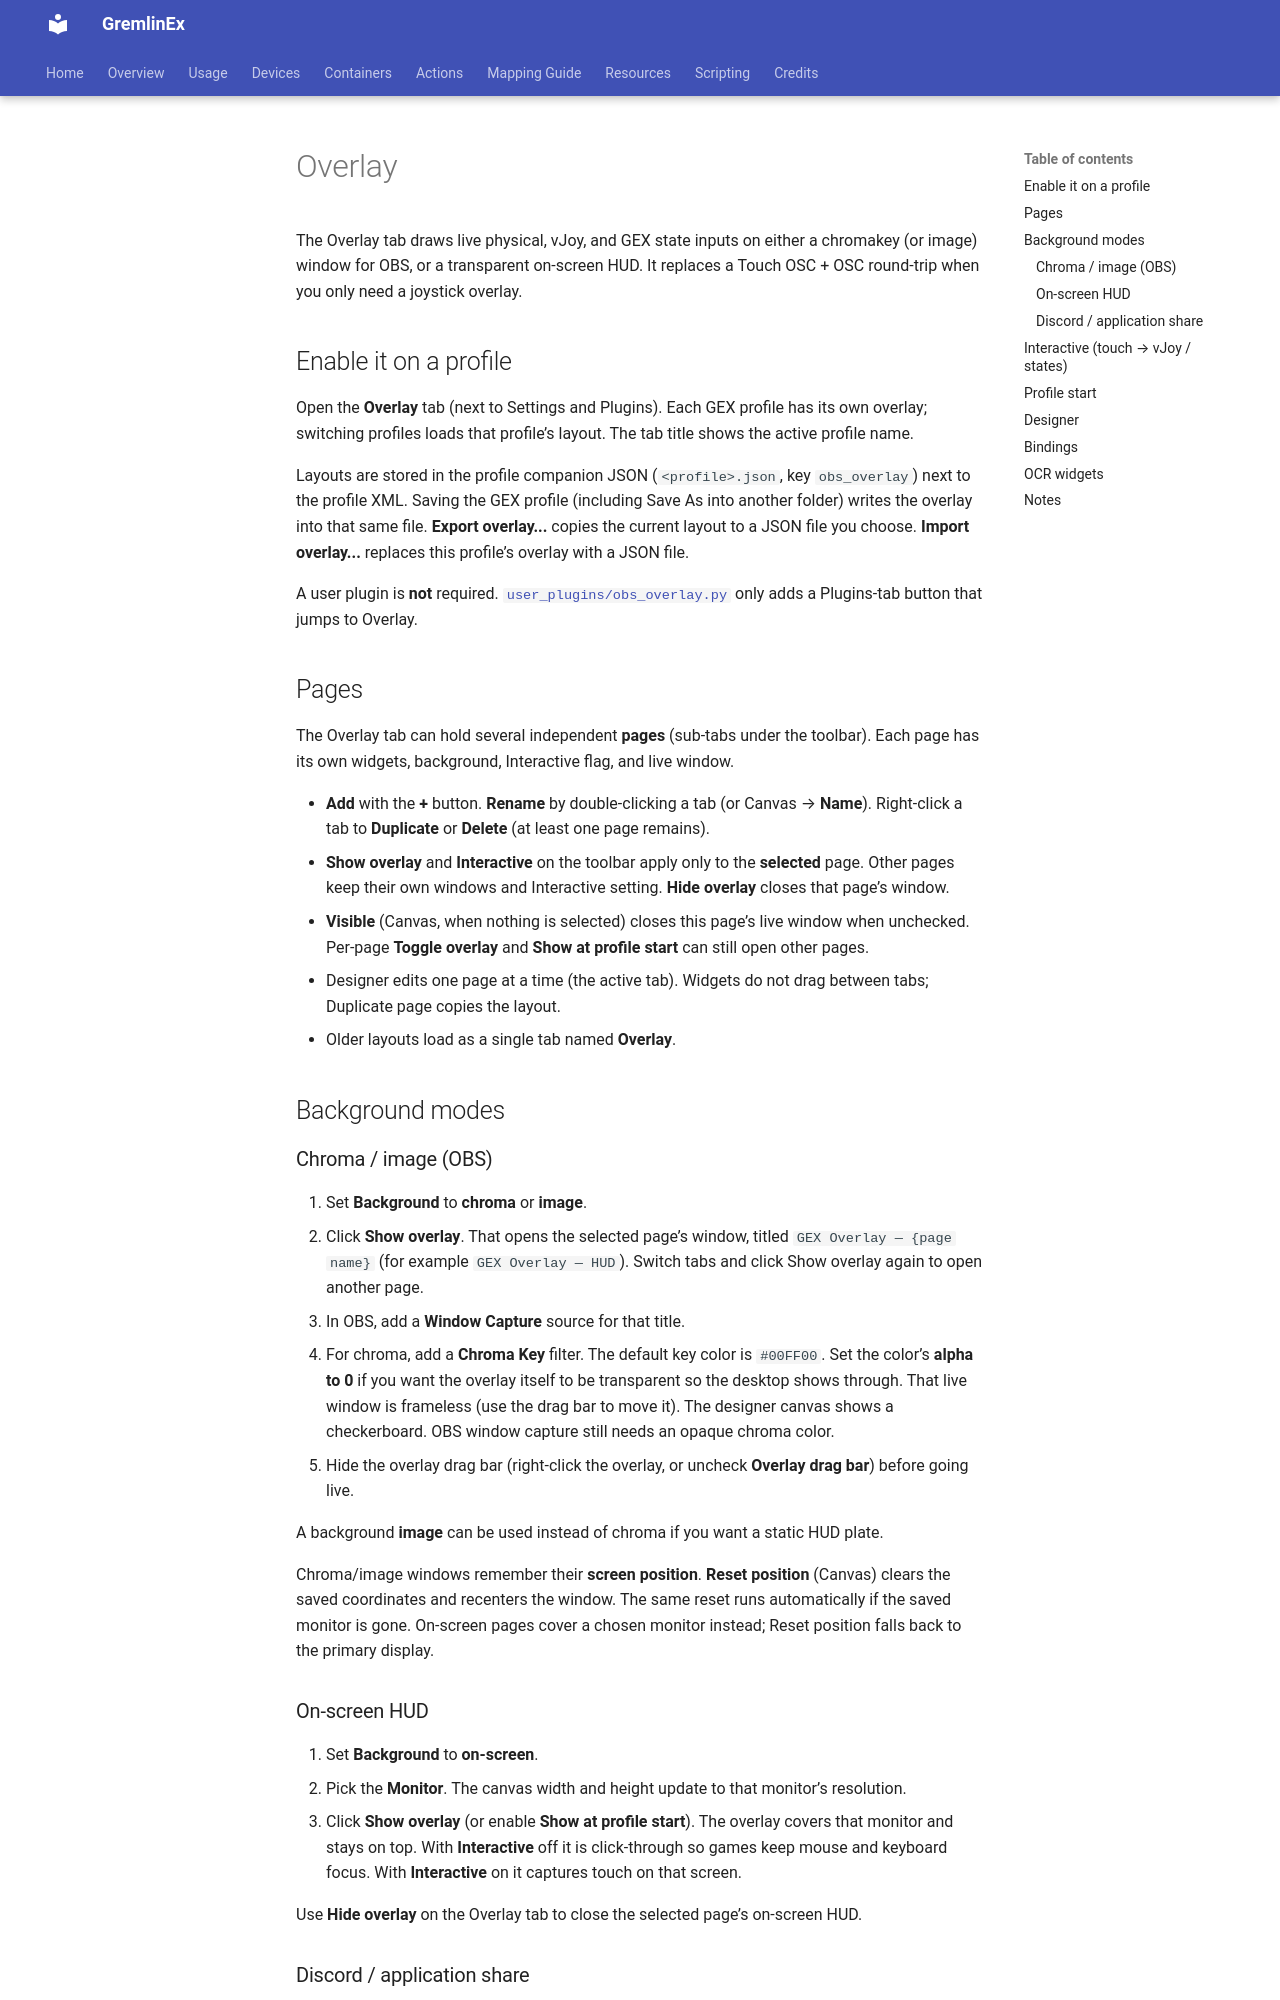

repository: muchimi/JoystickGremlinEx · page: obs_overlay/index.html · generator: mkdocs

# Overlay

The Overlay tab draws live physical, vJoy, and GEX state inputs on either a chromakey (or image) window for OBS, or a transparent on-screen HUD. It replaces a Touch OSC + OSC round-trip when you only need a joystick overlay.

## Enable it on a profile

Open the **Overlay** tab (next to Settings and Plugins). Each GEX profile has its own overlay; switching profiles loads that profile’s layout. The tab title shows the active profile name.

Layouts are stored in the profile companion JSON (`<profile>.json`, key `obs_overlay`) next to the profile XML. Saving the GEX profile (including Save As into another folder) writes the overlay into that same file. **Export overlay...** copies the current layout to a JSON file you choose. **Import overlay...** replaces this profile’s overlay with a JSON file.

A user plugin is **not** required. [`user_plugins/obs_overlay.py`](../user_plugins/obs_overlay.py) only adds a Plugins-tab button that jumps to Overlay.

## Pages

The Overlay tab can hold several independent **pages** (sub-tabs under the toolbar). Each page has its own widgets, background, Interactive flag, and live window.

- **Add** with the **+** button. **Rename** by double-clicking a tab (or Canvas → **Name**). Right-click a tab to **Duplicate** or **Delete** (at least one page remains).
- **Show overlay** and **Interactive** on the toolbar apply only to the **selected** page. Other pages keep their own windows and Interactive setting. **Hide overlay** closes that page’s window.
- **Visible** (Canvas, when nothing is selected) closes this page’s live window when unchecked. Per-page **Toggle overlay** and **Show at profile start** can still open other pages.
- Designer edits one page at a time (the active tab). Widgets do not drag between tabs; Duplicate page copies the layout.
- Older layouts load as a single tab named **Overlay**.

## Background modes

### Chroma / image (OBS)

1. Set **Background** to **chroma** or **image**.
2. Click **Show overlay**. That opens the selected page’s window, titled `GEX Overlay — {page name}` (for example `GEX Overlay — HUD`). Switch tabs and click Show overlay again to open another page.
3. In OBS, add a **Window Capture** source for that title.
4. For chroma, add a **Chroma Key** filter. The default key color is `#00FF00`. Set the color’s **alpha to 0** if you want the overlay itself to be transparent so the desktop shows through. That live window is frameless (use the drag bar to move it). The designer canvas shows a checkerboard. OBS window capture still needs an opaque chroma color.
5. Hide the overlay drag bar (right-click the overlay, or uncheck **Overlay drag bar**) before going live.

A background **image** can be used instead of chroma if you want a static HUD plate.

Chroma/image windows remember their **screen position**. **Reset position** (Canvas) clears the saved coordinates and recenters the window. The same reset runs automatically if the saved monitor is gone. On-screen pages cover a chosen monitor instead; Reset position falls back to the primary display.

### On-screen HUD

1. Set **Background** to **on-screen**.
2. Pick the **Monitor**. The canvas width and height update to that monitor’s resolution.
3. Click **Show overlay** (or enable **Show at profile start**). The overlay covers that monitor and stays on top. With **Interactive** off it is click-through so games keep mouse and keyboard focus. With **Interactive** on it captures touch on that screen.

Use **Hide overlay** on the Overlay tab to close the selected page’s on-screen HUD.

### Discord / application share

A separate overlay window is composed into a **screen** share, but Discord **application** share only captures that one program. Enable **Include in app share** on Canvas and pick the game (or other) window, then share that same application in Discord. GEX parents the live overlay into that window so window capture can see it.

This is best-effort: use **windowed or borderless**. Exclusive full-screen and many DirectX/Vulkan game captures still omit a foreign overlay. If the game is not running, the overlay stays a normal window (screen share still works). OBS window capture of the GEX overlay is unchanged.
